Run: headless pygame with SDL's dummy video driver; simulated clock (each Clock.tick advances the game by its frame time, no real sleeping); random seed 0; keys injected as events and as key.get_pressed() state; no mouse input.
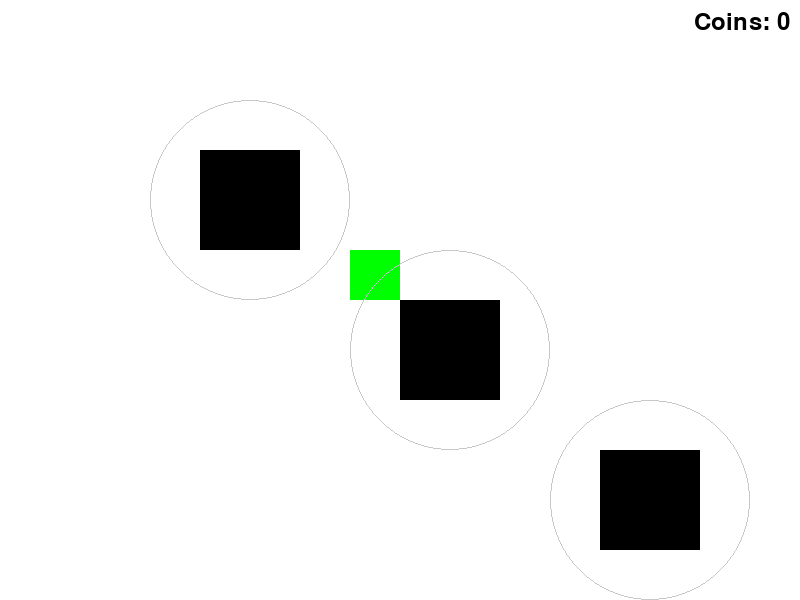
Frame 1 of 4 · flips 1–60 · no input
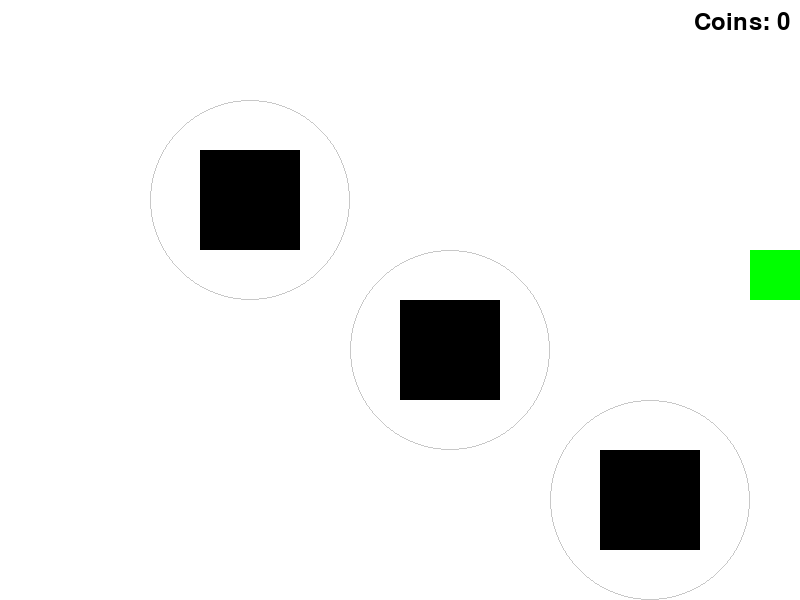
Frame 2 of 4 · flips 61–180 · tapped SPACE, RETURN · held RIGHT (→), D
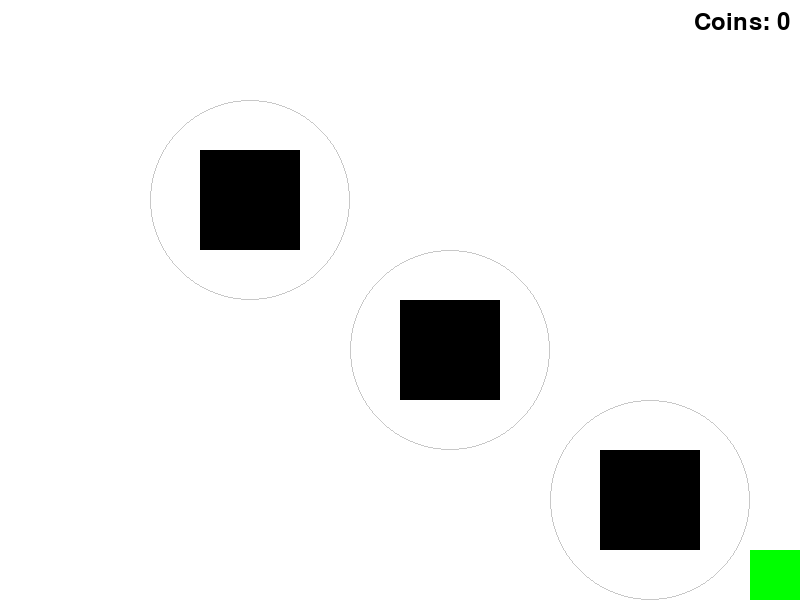
Frame 3 of 4 · flips 181–300 · held DOWN (↓), S
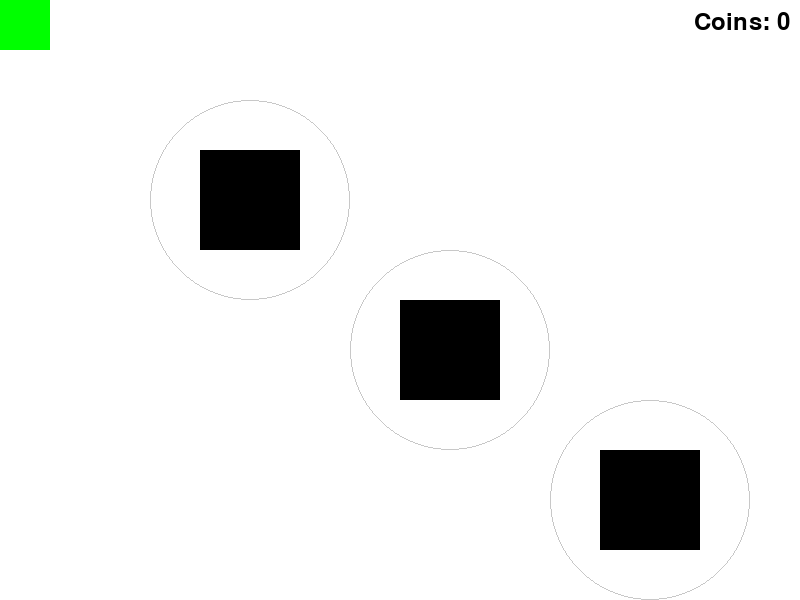
Frame 4 of 4 · flips 301–420 · held LEFT (←), A, UP (↑), W

The pygame program that drew these frames:

import pygame
import sys


# Инициализация Pygame
pygame.init()

# Цвета
WHITE = (255, 255, 255)
BLACK = (0, 0, 0)
GREEN = (0, 255, 0)
GREY = (200, 200, 200)

# === ЛОГИКА ВЫТАЛКИВАНИЯ ===
PUSH_FORCE = 5
def handle_collision(player_rect, box_rect):
    """
    Выталкивает игрока, если он сталкивается с коробкой.
    """
    if player_rect.colliderect(box_rect):
        # Вычисляем направление от коробки к игроку
        dx = player_rect.centerx - box_rect.centerx
        dy = player_rect.centery - box_rect.centery
        if dx != 0 or dy != 0:  # Если вектор не нулевой
            length = (dx**2 + dy**2)**0.5
            dx /= length  # Нормализация
            dy /= length  # Нормализация
            return dx * PUSH_FORCE, dy * PUSH_FORCE
    return 0, 0

# === ДОБАВЛЕНИЕ СЧЁТЧИКА МОНЕТОК ===
font = pygame.font.SysFont(None, 36)
coin_count = 0
def draw_coin_counter():
    """Рисует счётчик монеток в правом верхнем углу."""
    coin_text = font.render(f"Coins: {coin_count}", True, BLACK)
    screen.blit(coin_text, (SCREEN_WIDTH - coin_text.get_width() - 10, 10))

# === ЗОНЫ ВЗАИМОДЕЙСТВИЯ ===
INTERACTION_RADIUS = 100

def draw_interaction_zone(chest):
    """Рисует круг взаимодействия вокруг сундука."""
    pygame.draw.circle(screen, GREY, chest.center, INTERACTION_RADIUS, 1)

def check_interaction(player_rect, chest):
    """Проверяет, находится ли игрок в зоне взаимодействия с сундуком."""
    player_center = player_rect.center
    chest_center = chest.center
    distance = ((player_center[0] - chest_center[0])**2 + (player_center[1] - chest_center[1])**2)**0.5
    return distance <= INTERACTION_RADIUS


# Определяем размеры экрана
SCREEN_WIDTH = 800
SCREEN_HEIGHT = 600
screen = pygame.display.set_mode((SCREEN_WIDTH, SCREEN_HEIGHT))
pygame.display.set_caption('2D Game with Pygame')

# Персонаж
player_width = 50
player_height = 50
player_x = SCREEN_WIDTH // 2 - player_width // 2
player_y = SCREEN_HEIGHT // 2 - player_height // 2
PLAYER_SPEED = 5

# Препятствия
obstacle_width = 100
obstacle_height = 100
obstacles = [
    pygame.Rect(200, 150, obstacle_width, obstacle_height),
    pygame.Rect(400, 300, obstacle_width, obstacle_height),
    pygame.Rect(600, 450, obstacle_width, obstacle_height)
]

# Главный игровой цикл
clock = pygame.time.Clock()
temp = 0 # todo удалить потом

while True:
    # Обработка событий
    for event in pygame.event.get():
        if event.type == pygame.QUIT:
            pygame.quit()
            sys.exit()

    # Получаем нажатые клавиши
    keys = pygame.key.get_pressed()
    # Перемещение игрока
    if keys[pygame.K_w]:  # Вверх
        player_y -= 10
    if keys[pygame.K_s]:  # Вниз
        player_y += 10
    if keys[pygame.K_a]:  # Влево
        player_x -= 10
    if keys[pygame.K_d]:  # Вправо
        player_x += 10

    # Проверка на столкновение с границами экрана
    if player_x < 0:
        player_x = 0
    if player_x + player_width > SCREEN_WIDTH:
        player_x = SCREEN_WIDTH - player_width
    if player_y < 0:
        player_y = 0
    if player_y + player_height > SCREEN_HEIGHT:
        player_y = SCREEN_HEIGHT - player_height

    # Препятствия и их логика
    player_rect = pygame.Rect(player_x, player_y, player_width, player_height)
    for obstacle in obstacles:
        # Проверка столкновений
        dx, dy = handle_collision(player_rect, obstacle)
        # Применение выталкивания
        player_x += dx
        player_y += dy

        # Проверяем возможность взаимодействия
        if check_interaction(player_rect, obstacle):
            # Если игрок в зоне взаимодействия и нажата клавиша E
            if keys[pygame.K_e]:
                print(f"Сундук открыт {temp}")  # Сообщение об открытии сундука
                temp += 1

    # Отображаем всё на экране
    screen.fill(WHITE)  # Заполняем экран белым
    pygame.draw.rect(screen, GREEN, (player_x, player_y, player_width, player_height))  # Рисуем игрока

    # TODO понять почему у нас два цикла obstacles раздельно
    for obstacle in obstacles:
        pygame.draw.rect(screen, BLACK, obstacle)
        draw_interaction_zone(obstacle)

    draw_coin_counter()

    # Обновляем экран
    pygame.display.flip()

    # Ограничиваем количество кадров в секунду
    clock.tick(60)
